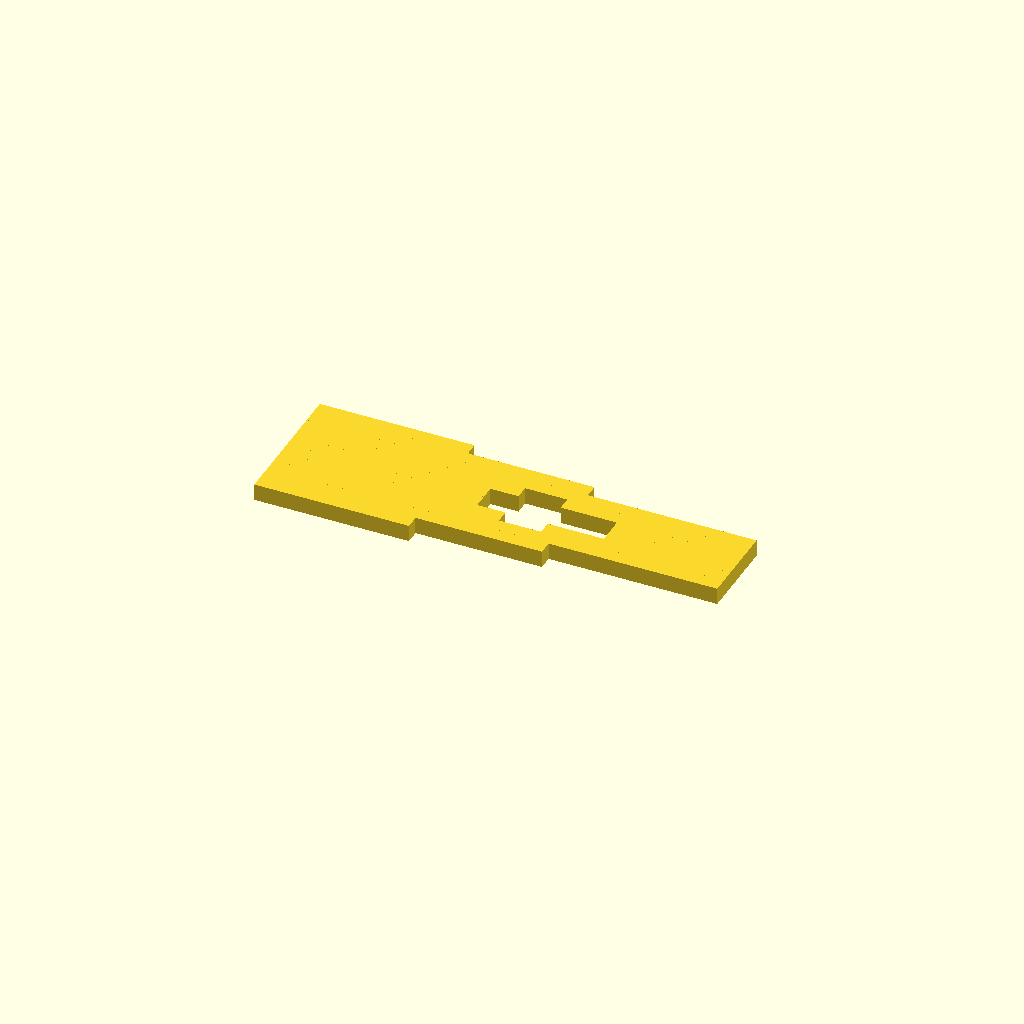
Cell 1: rendered with the file's own defaults.
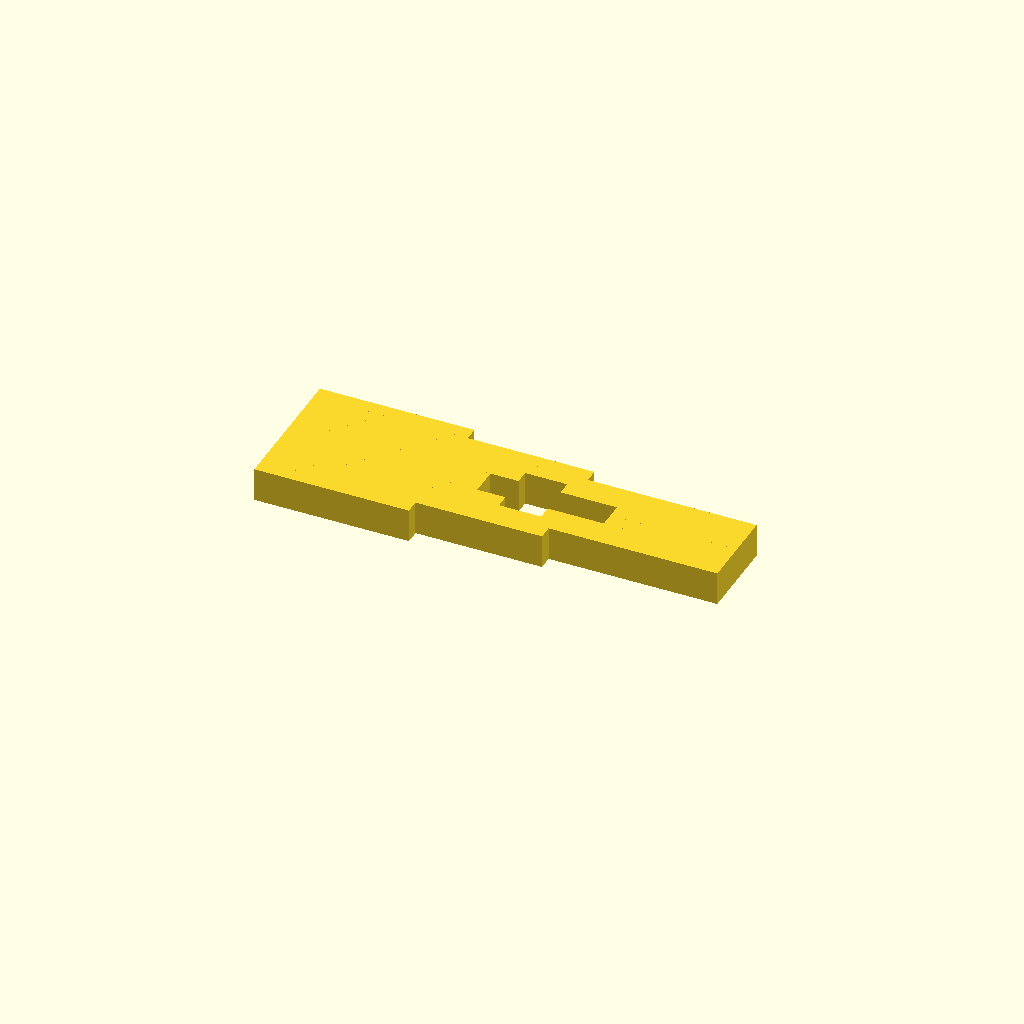
Cell 2: the same model with thickness = 12.
All cells are drawn from one camera (rotation 55°, 0°, 25°, orthographic, colour scheme Cornfield), so only the parameter changes between them.
Source of the model, shiva_docs/prototypes/generative_bracket.scad:
// Generated by SHIVA-1 cad_generator - parametric OpenSCAD model
// Units: millimetres.
// domain: generative_bracket
pixel = 5;
thickness = 6;
// CPPN-NEAT generated bracket (run-length merged pixels)
union() {
  translate([0.000, 15.000, 0]) cube([55.000, 5.000, thickness]);
  translate([0.000, 20.000, 0]) cube([100.000, 5.000, thickness]);
  translate([0.000, 25.000, 0]) cube([160.000, 5.000, thickness]);
  translate([0.000, 30.000, 0]) cube([80.000, 5.000, thickness]);
  translate([95.000, 30.000, 0]) cube([65.000, 5.000, thickness]);
  translate([0.000, 35.000, 0]) cube([70.000, 5.000, thickness]);
  translate([115.000, 35.000, 0]) cube([45.000, 5.000, thickness]);
  translate([0.000, 40.000, 0]) cube([70.000, 5.000, thickness]);
  translate([115.000, 40.000, 0]) cube([45.000, 5.000, thickness]);
  translate([0.000, 45.000, 0]) cube([80.000, 5.000, thickness]);
  translate([95.000, 45.000, 0]) cube([65.000, 5.000, thickness]);
  translate([0.000, 50.000, 0]) cube([160.000, 5.000, thickness]);
  translate([0.000, 55.000, 0]) cube([100.000, 5.000, thickness]);
  translate([0.000, 60.000, 0]) cube([55.000, 5.000, thickness]);
}
Customizer parameters (derived from the source; name, type, default, range or options):
pixel: number, default 5
thickness: number, default 6
